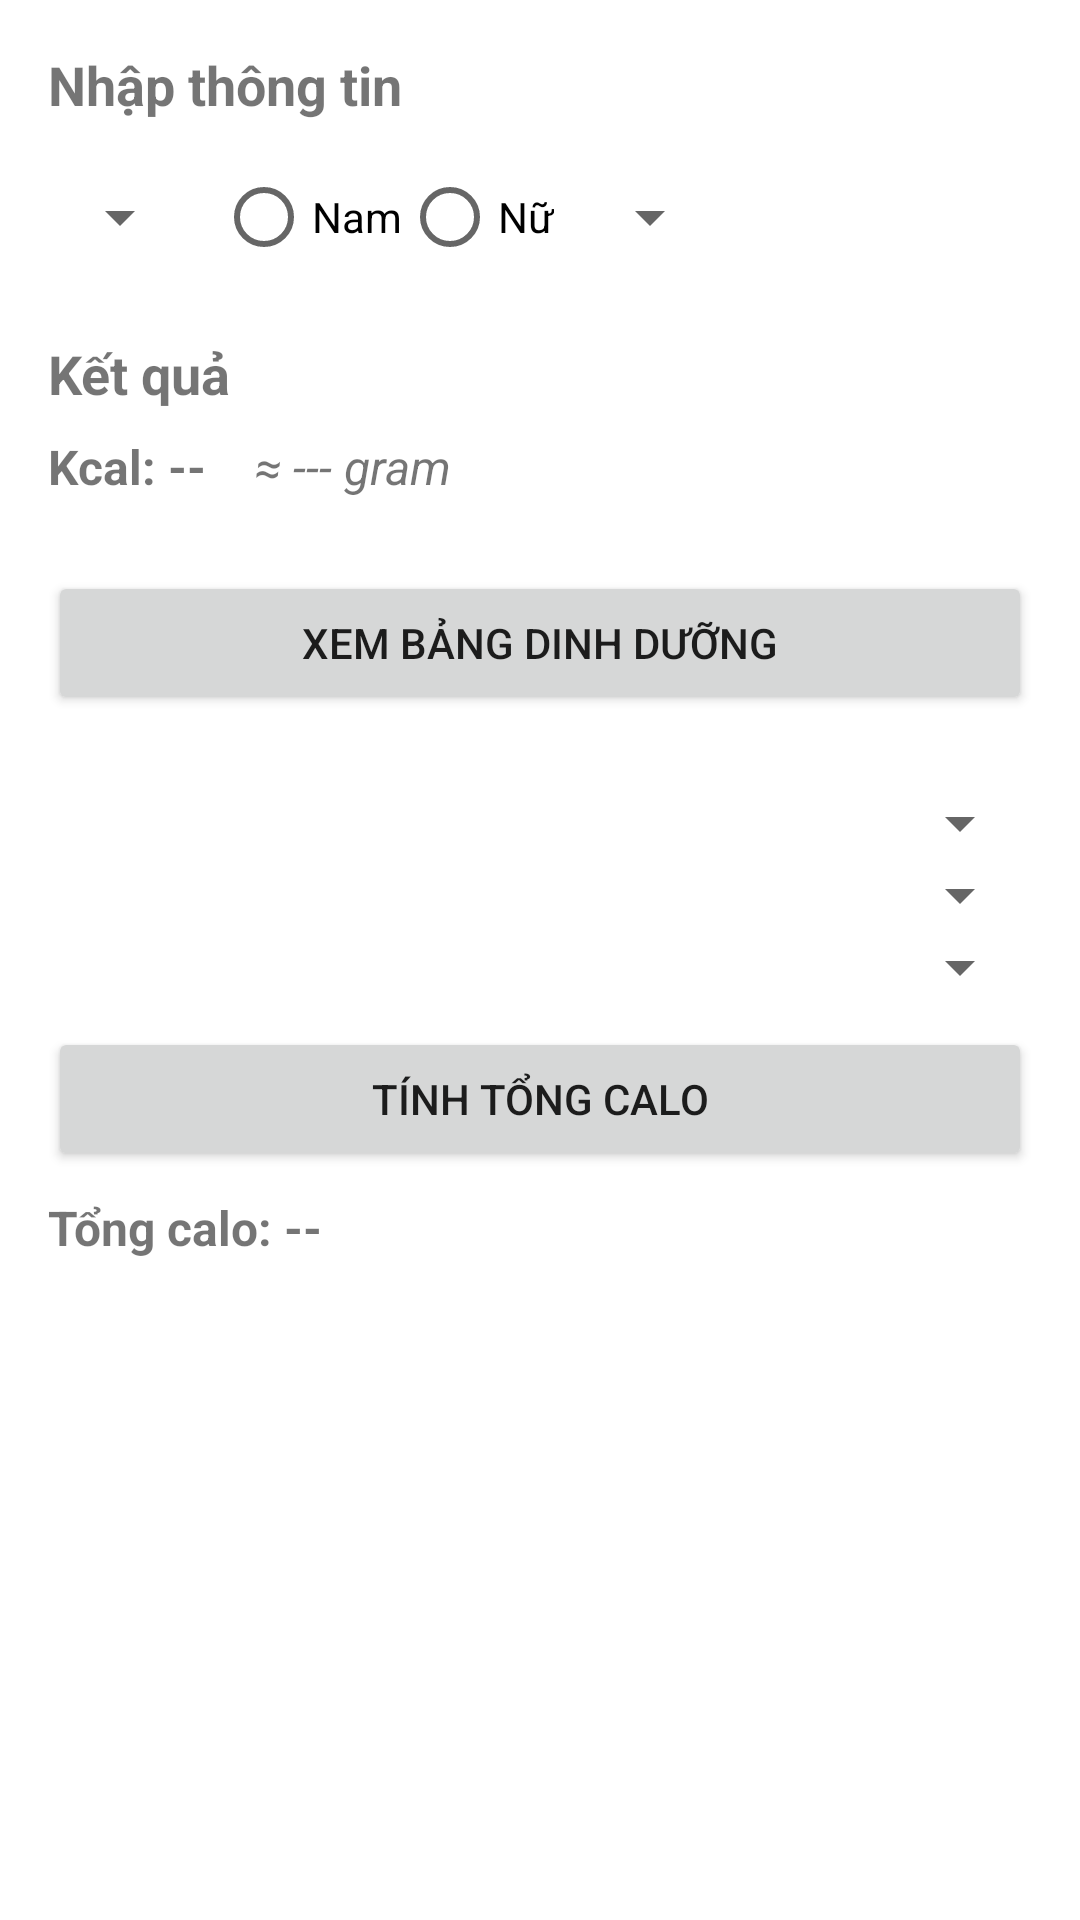

This screen was rendered from an Android layout file. Write that file and the resources it references.
<!-- AndroidManifest.xml: application theme Theme.EatWell -->
<!-- res/layout/fragment_calculator.xml -->
<?xml version="1.0" encoding="utf-8"?>
<ScrollView xmlns:android="http://schemas.android.com/apk/res/android"
    android:layout_width="match_parent"
    android:layout_height="wrap_content"
    android:padding="16dp">

    <LinearLayout
        android:layout_width="match_parent"
        android:layout_height="wrap_content"
        android:orientation="vertical">

        
        <TextView
            android:id="@+id/text_input_title"
            android:layout_width="wrap_content"
            android:layout_height="wrap_content"
            android:text="Nhập thông tin"
            android:textStyle="bold"
            android:textSize="18sp"
            android:layout_marginBottom="8dp" />

        
        <LinearLayout
            android:layout_width="wrap_content"
            android:layout_height="wrap_content"
            android:orientation="horizontal"
            android:gravity="center_vertical"
            android:baselineAligned="false"
            android:layout_marginBottom="16dp">

            
            <Spinner
                android:id="@+id/spinner_age_range"
                android:layout_width="wrap_content"
                android:layout_height="wrap_content"
                android:layout_marginEnd="8dp" />

            
            <RadioGroup
                android:id="@+id/radio_gender"
                android:layout_width="wrap_content"
                android:layout_height="wrap_content"
                android:orientation="horizontal"
                android:layout_marginEnd="8dp">

                <RadioButton
                    android:id="@+id/radio_male"
                    android:layout_width="wrap_content"
                    android:layout_height="wrap_content"
                    android:text="Nam" />

                <RadioButton
                    android:id="@+id/radio_female"
                    android:layout_width="wrap_content"
                    android:layout_height="wrap_content"
                    android:text="Nữ" />
            </RadioGroup>

            
            <Spinner
                android:id="@+id/spinner_meal"
                android:layout_width="wrap_content"
                android:layout_height="wrap_content" />
        </LinearLayout>

        
        <TextView
            android:id="@+id/text_result_title"
            android:layout_width="wrap_content"
            android:layout_height="wrap_content"
            android:text="Kết quả"
            android:textStyle="bold"
            android:textSize="18sp"
            android:layout_marginBottom="8dp" />

        
        <LinearLayout
            android:layout_width="wrap_content"
            android:layout_height="wrap_content"
            android:orientation="horizontal"
            android:gravity="center_vertical">

            
            <TextView
                android:id="@+id/text_calorie_result"
                android:layout_width="wrap_content"
                android:layout_height="wrap_content"
                android:text="Kcal: --"
                android:textSize="16sp"
                android:textStyle="bold"
                android:layout_marginEnd="16dp" />

            
            <TextView
                android:id="@+id/text_weight_result"
                android:layout_width="wrap_content"
                android:layout_height="wrap_content"
                android:text="≈ --- gram"
                android:textSize="16sp"
                android:textStyle="italic" />
        </LinearLayout>

        
        <Button
            android:id="@+id/btnXemBang"
            android:layout_width="match_parent"
            android:layout_height="wrap_content"
            android:text="Xem bảng dinh dưỡng"
            android:layout_marginTop="24dp" />

        
        <HorizontalScrollView
            android:layout_width="match_parent"
            android:layout_height="wrap_content"
            android:scrollbars="horizontal"
            android:layout_marginTop="8dp">

            <TableLayout
                android:id="@+id/tableLayout"
                android:layout_width="wrap_content"
                android:layout_height="wrap_content"
                android:stretchColumns="*"
                android:shrinkColumns="*" />
        </HorizontalScrollView>

        
        <Spinner
            android:id="@+id/spinner1"
            android:layout_width="match_parent"
            android:layout_height="wrap_content"
            android:layout_marginTop="16dp" />

        <Spinner
            android:id="@+id/spinner2"
            android:layout_width="match_parent"
            android:layout_height="wrap_content" />

        <Spinner
            android:id="@+id/spinner3"
            android:layout_width="match_parent"
            android:layout_height="wrap_content" />

        
        <Button
            android:id="@+id/btnTinhCalo"
            android:layout_width="match_parent"
            android:layout_height="wrap_content"
            android:text="Tính tổng calo"
            android:layout_marginTop="8dp" />

        
        <TextView
            android:id="@+id/txtKetQuaCalo"
            android:layout_width="match_parent"
            android:layout_height="wrap_content"
            android:text="Tổng calo: --"
            android:textSize="16sp"
            android:textStyle="bold"
            android:layout_marginTop="8dp" />

        <TextView
            android:id="@+id/text_comparison"
            android:layout_width="match_parent"
            android:layout_height="wrap_content"
            android:text=""
            android:textColor="#D32F2F"
            android:textStyle="bold"
            android:visibility="gone"
            android:layout_marginTop="4dp" />



    </LinearLayout>

</ScrollView>
<!-- resources referenced by this layout -->
<resources>
  <style name="Theme.EatWell" parent="Theme.MaterialComponents.DayNight.DarkActionBar">
          
          <item name="colorPrimary">@color/purple_500</item>
          <item name="colorPrimaryVariant">@color/purple_700</item>
          <item name="colorOnPrimary">@color/white</item>
          
          <item name="colorSecondary">@color/teal_200</item>
          <item name="colorSecondaryVariant">@color/teal_700</item>
          <item name="colorOnSecondary">@color/black</item>
          
          <item name="android:statusBarColor">?attr/colorPrimaryVariant</item>
          
      </style>
  <!-- not gathered from this repository: default colours our renderer supplied (Android Studio template values) -->
  <color name="purple_500">#FF6200EE</color>
  <color name="purple_700">#FF3700B3</color>
  <color name="teal_200">#FF03DAC5</color>
  <color name="teal_700">#FF018786</color>
  <color name="black">#FF000000</color>
  <color name="white">#FFFFFFFF</color>
</resources>
